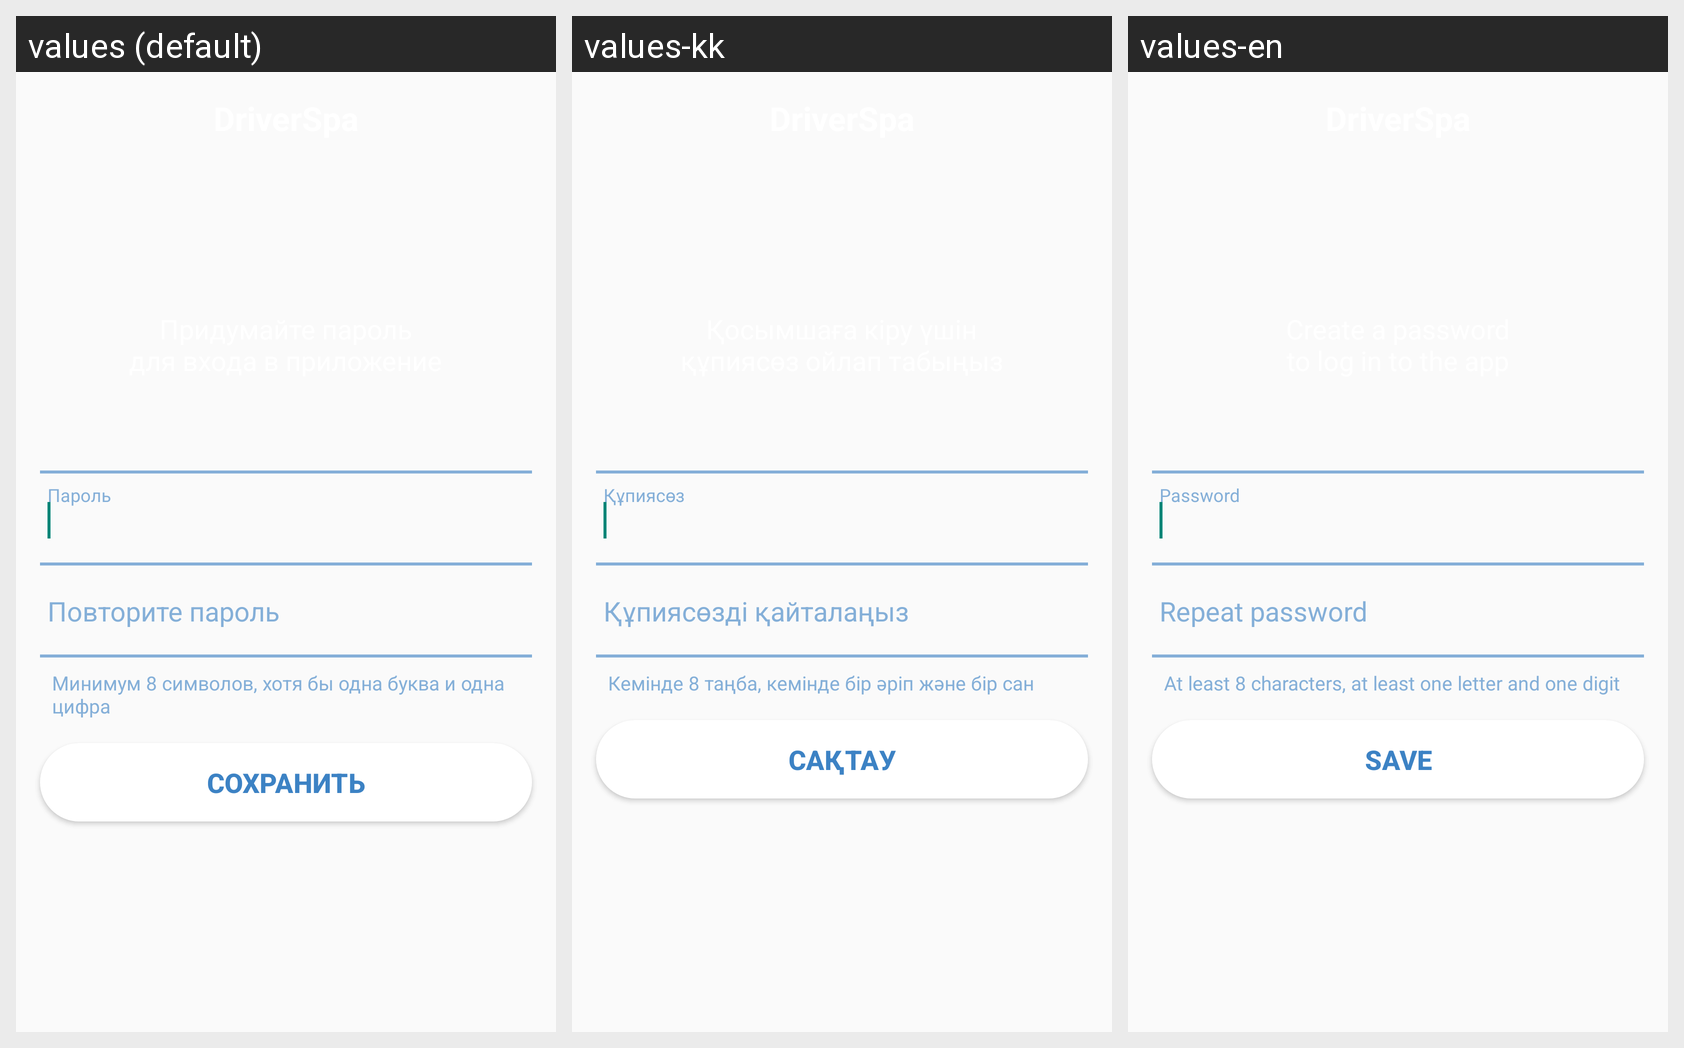

This grid shows one Android layout under several languages. Give, for every string resource on the screen, its name, the default text and each shown locale's text.
Android screen res/layout/fragment_client_create_password.xml rendered under 3 locales, left to right: values (default), values-kk, values-en. Device: Nexus 5 (rendered at 1080×1920; each locale shown at half size, 540×960, under a caption strip naming it); theme Theme.DriverSpa.
Strings drawn on this screen, with the default value and each locale's value (text and hints the layout hard-codes, and strings that could not be matched under every locale, appear in the picture but are not listed):

password_rule
  values: Минимум 8 символов, хотя бы одна буква и одна цифра
  values-kk: Кемінде 8 таңба, кемінде бір әріп және бір сан
  values-en: At least 8 characters, at least one letter and one digit

save
  values: Сохранить
  values-kk: Сақтау
  values-en: Save
